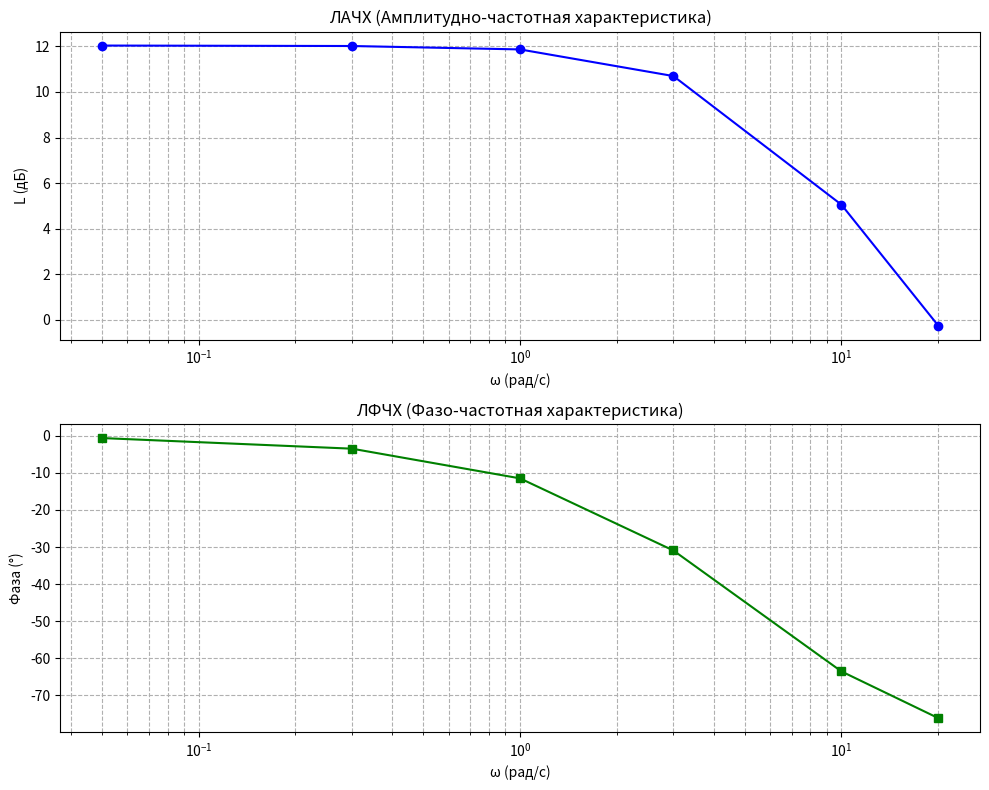

Reproduce this figure in Python.
import matplotlib.pyplot as plt
from math import log10, sqrt, atan, degrees


def calculate_values(w_list, k, T):
    """Вычисляет значения амплитуд и фаз для заданных частот."""
    l_1 = round(20 * log10(k), 2)
    L_values, phases, table = [], [], []
    table.append(["#", "w", "lg(w)", "l_1", "l_2", "L", "-arctg(Tw)", "ф(w)"])

    for i, w in enumerate(w_list):
        lg_w = round(log10(w), 2)
        l_2 = round(20 * log10(sqrt(1 + (T * w) ** 2)), 2)
        L = round(l_1 - l_2, 2)
        phase_rad = round(-atan(T * w), 2)
        phase_deg = round(degrees(phase_rad), 2)

        print(f"l_2 = 20 * log10(sqrt(1 + ({T} * {w}) ** 2)) = {l_2}")
        print(f"L = {l_1} - {l_2} = {L}")
        print(f"phase_rad = -atan({T} * {w}) = {phase_rad}")
        print(f"phase_deg = degrees({phase_rad}) = {phase_deg}\n")

        L_values.append(L)
        phases.append(phase_deg)
        table.append([i + 1, w, lg_w, l_1, l_2, L, phase_rad, phase_deg])

    return l_1, L_values, phases, table


def print_table(table):
    """Выводит таблицу в консоль."""
    print("\nТаблица:")
    for row in table:
        print(" | ".join(f"{str(col):<10}" for col in row))


def plot_graphs(w_list, L_values, phases):
    """Строит графики ЛАЧХ и ЛФЧХ."""
    fig, axs = plt.subplots(2, 1, figsize=(10, 8))

    axs[0].semilogx(w_list, L_values, marker='o', color='blue')
    axs[0].set_title("ЛАЧХ (Амплитудно-частотная характеристика)")
    axs[0].set_xlabel("ω (рад/с)")
    axs[0].set_ylabel("L (дБ)")
    axs[0].grid(True, which='both', ls='--')

    axs[1].semilogx(w_list, phases, marker='s', color='green')
    axs[1].set_title("ЛФЧХ (Фазо-частотная характеристика)")
    axs[1].set_xlabel("ω (рад/с)")
    axs[1].set_ylabel("Фаза (°)")
    axs[1].grid(True, which='both', ls='--')

    plt.tight_layout()
    plt.show()


# Основной блок выполнения
if __name__ == "__main__":
    w = [0.05, 0.3, 1, 3, 10, 20]
    k = 4
    T = 0.2

    l_1, L_values, phases, table = calculate_values(w, k, T)
    print(f"\nl_1 = 20 * log10({k}) = {l_1}")
    print_table(table)
    plot_graphs(w, L_values, phases)
